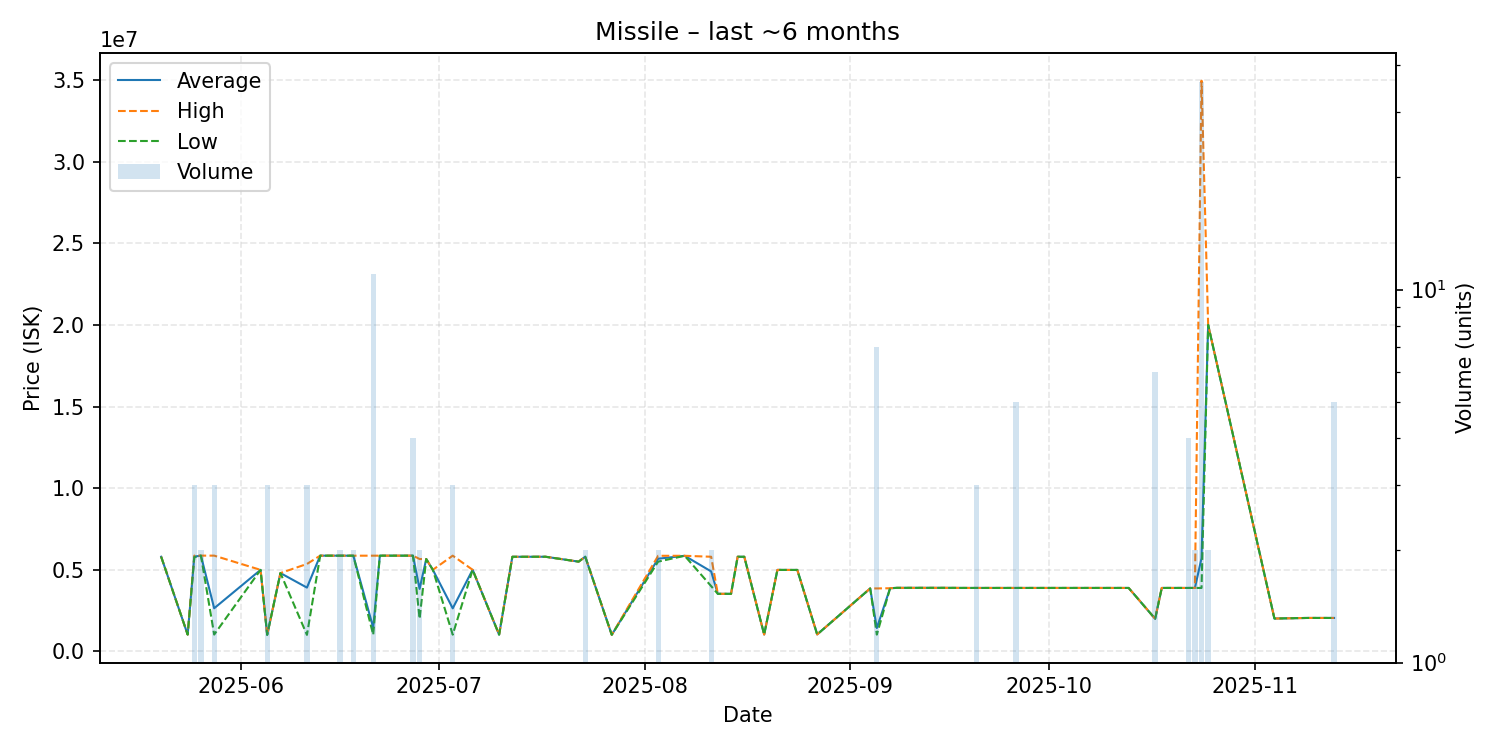

Data behind this chart, as committed beside it:
date, average, highest, lowest, order_count, volume
2025-05-20, 5800000, 5800000, 5800000, 1, 1
2025-05-24, 1032000, 1032000, 1032000, 1, 1
2025-05-25, 5806000, 5868000, 5775000, 3, 3
2025-05-26, 5868000, 5868000, 5868000, 2, 2
2025-05-28, 2644000, 5868000, 1032000, 3, 3
2025-06-04, 4995000, 4995000, 4995000, 1, 1
2025-06-05, 1016000, 1016000, 1016000, 2, 3
2025-06-07, 4800000, 4800000, 4800000, 1, 1
2025-06-11, 3909667, 5357500, 1014000, 3, 3
2025-06-13, 5866000, 5866000, 5866000, 1, 1
2025-06-16, 5866000, 5866000, 5866000, 2, 2
2025-06-18, 5864000, 5864000, 5864000, 2, 2
2025-06-21, 1457000, 5865000, 1016000, 5, 11
2025-06-22, 5866000, 5866000, 5866000, 1, 1
2025-06-25, 5866000, 5866000, 5866000, 1, 1
2025-06-27, 5866000, 5866000, 5866000, 2, 4
2025-06-28, 3830000, 5660000, 2000000, 2, 2
2025-06-29, 5660000, 5660000, 5660000, 1, 1
2025-06-30, 5000000, 5000000, 5000000, 1, 1
2025-07-03, 2640000, 5866000, 1027000, 2, 3
2025-07-06, 5000000, 5000000, 5000000, 1, 1
2025-07-10, 1027000, 1027000, 1027000, 1, 1
2025-07-12, 5798000, 5798000, 5798000, 1, 1
2025-07-14, 5798000, 5798000, 5798000, 1, 1
2025-07-17, 5800000, 5800000, 5800000, 1, 1
2025-07-22, 5500000, 5500000, 5500000, 1, 1
2025-07-23, 5799500, 5800000, 5799000, 2, 2
2025-07-27, 1018000, 1018000, 1018000, 1, 1
2025-08-03, 5679000, 5858000, 5500000, 2, 2
2025-08-07, 5858000, 5858000, 5858000, 1, 1
2025-08-11, 4900000, 5800000, 4000000, 2, 2
2025-08-12, 3528000, 3528000, 3528000, 1, 1
2025-08-14, 3528000, 3528000, 3528000, 1, 1
2025-08-15, 5799000, 5799000, 5799000, 1, 1
2025-08-16, 5798000, 5798000, 5798000, 1, 1
2025-08-19, 1034000, 1034000, 1034000, 1, 1
2025-08-21, 4994000, 4994000, 4994000, 1, 1
2025-08-23, 4991000, 4991000, 4991000, 1, 1
2025-08-24, 4992000, 4992000, 4992000, 1, 1
2025-08-27, 1041000, 1041000, 1041000, 1, 1
2025-09-04, 3858000, 3858000, 3858000, 1, 1
2025-09-05, 1433000, 3859000, 1028500, 5, 7
2025-09-07, 3870000, 3870000, 3870000, 1, 1
2025-09-08, 3894000, 3894000, 3894000, 1, 1
2025-09-12, 3895000, 3895000, 3895000, 1, 1
2025-09-15, 3895000, 3895000, 3895000, 1, 1
2025-09-19, 3888000, 3888000, 3888000, 1, 1
2025-09-20, 3889000, 3889000, 3889000, 2, 3
2025-09-26, 3888800, 3889000, 3888000, 2, 5
2025-09-27, 3889000, 3889000, 3889000, 1, 1
2025-10-01, 3889000, 3889000, 3889000, 1, 1
2025-10-02, 3889000, 3889000, 3889000, 1, 1
2025-10-03, 3889000, 3889000, 3889000, 1, 1
2025-10-11, 3889000, 3889000, 3889000, 1, 1
2025-10-13, 3889000, 3889000, 3889000, 1, 1
2025-10-17, 2000000, 2000000, 2000000, 1, 6
2025-10-18, 3889000, 3889000, 3889000, 1, 1
2025-10-20, 3889000, 3889000, 3889000, 1, 1
2025-10-22, 3888000, 3888000, 3888000, 4, 4
2025-10-23, 3888000, 3888000, 3888000, 1, 2
... 5 more rows
